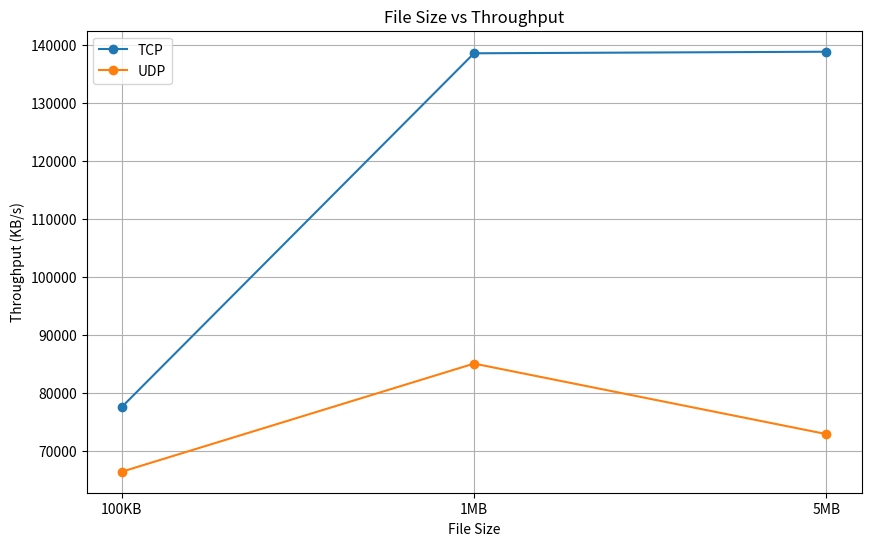

Recreate this plot in Python. (Note: this script raises an exception after producing the figure.)
import matplotlib.pyplot as plt

# File throughput graph
sizes = ["100KB", "1MB", "5MB"]
tcp_file = [77614.80, 138547.33, 138817.80]
udp_file = [66470.74, 85097.73, 72956.56]




plt.figure(figsize=(10, 6))
plt.plot(sizes, tcp_file, marker="o", label="TCP")
plt.plot(sizes, udp_file, marker="o", label="UDP")
plt.title("File Size vs Throughput")
plt.xlabel("File Size")
plt.ylabel("Throughput (KB/s)")
plt.legend()
plt.grid(True)
plt.savefig("results/file_throughput.png")
print("Saved results/file_throughput.png")




message_sizes = ["32B", "256B", "1024B"]

tcp_latency = [1.2, 1.6, 2.4]
udp_latency = [1.5, 2.0, 3.1]

plt.figure(figsize=(10, 6))
plt.plot(message_sizes, tcp_latency, marker="o", label="TCP")
plt.plot(message_sizes, udp_latency, marker="o", label="UDP")
plt.title("Message Size vs Average Latency")
plt.xlabel("Message Size")
plt.ylabel("Average Latency (ms)")
plt.legend()
plt.grid(True)
plt.savefig("results/chat_latency.png")
print("Saved results/chat_latency.png")
